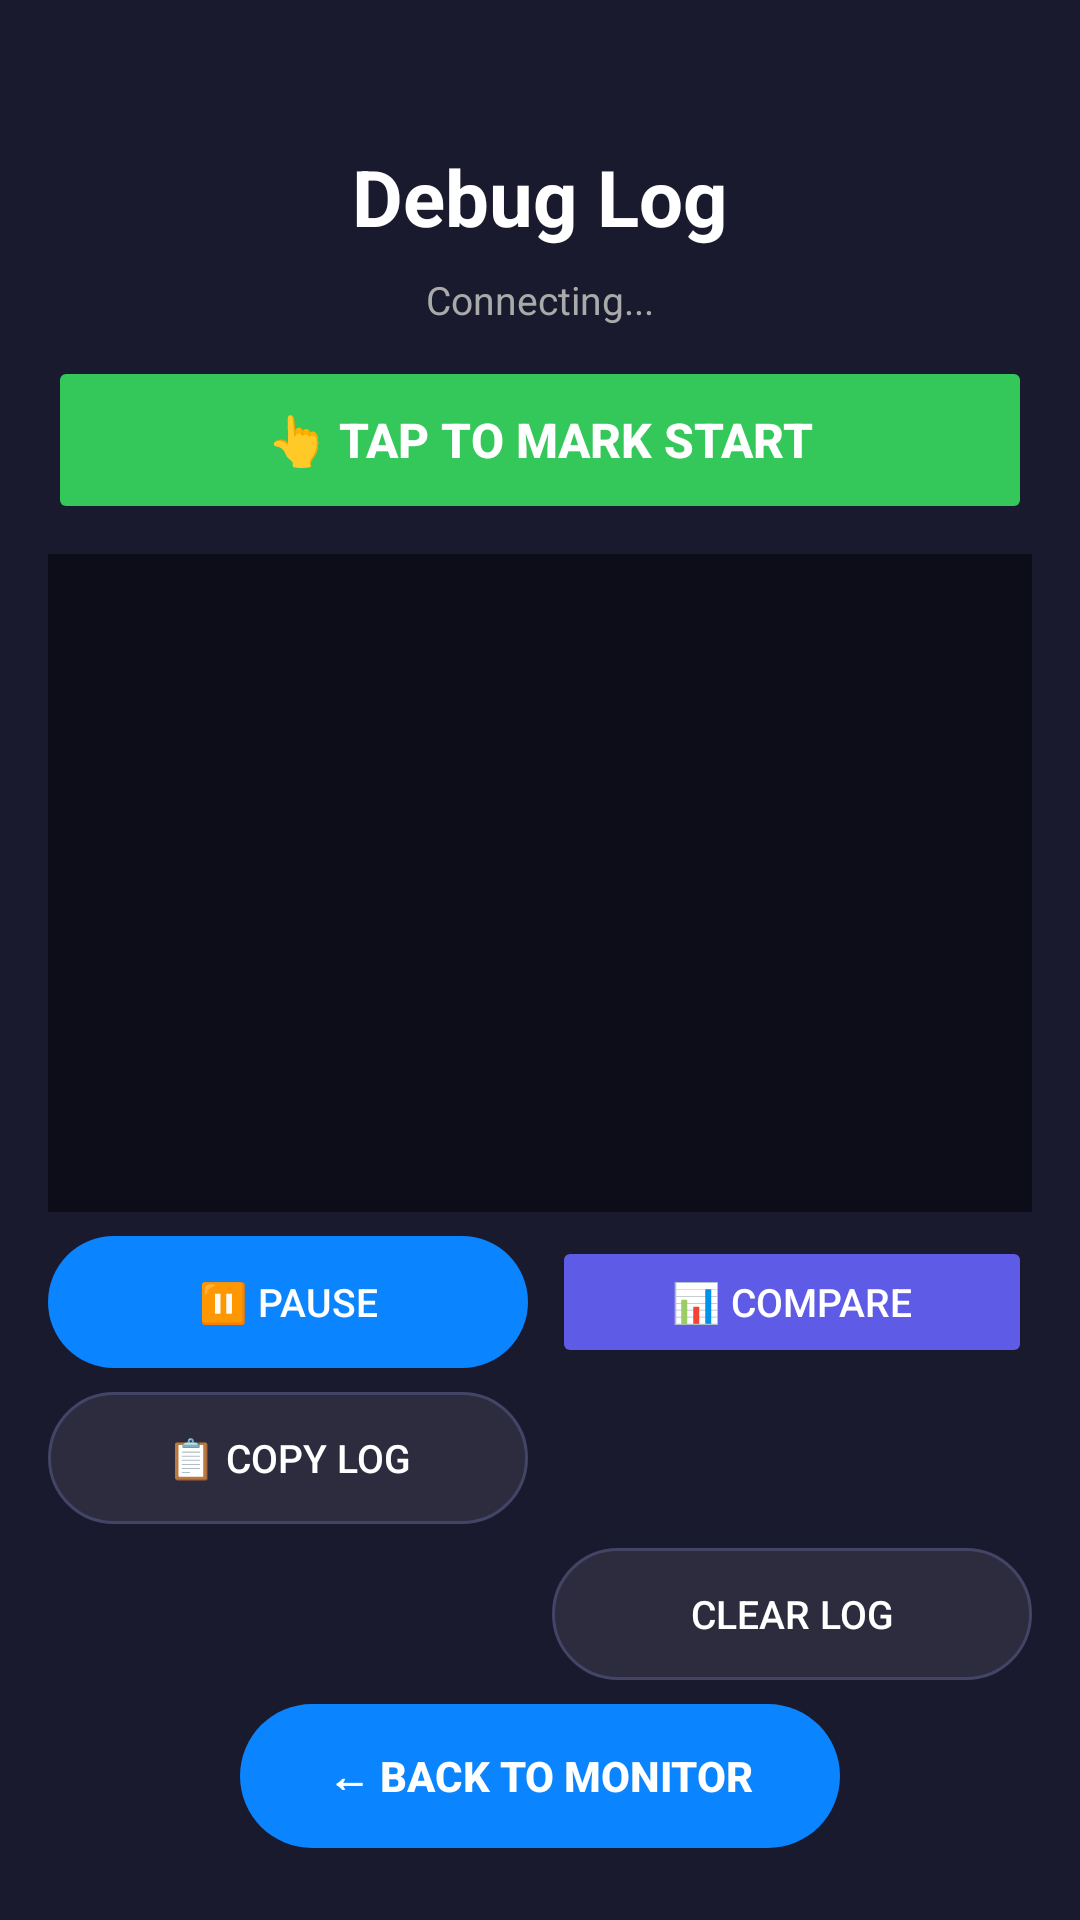

This screen was rendered from an Android layout file. Write that file and the resources it references.
<!-- AndroidManifest.xml: application theme Theme.TinyMLRecorder -->
<!-- res/layout/activity_debug_log.xml -->
<?xml version="1.0" encoding="utf-8"?>
<androidx.constraintlayout.widget.ConstraintLayout
    xmlns:android="http://schemas.android.com/apk/res/android"
    xmlns:app="http://schemas.android.com/apk/res-auto"
    android:layout_width="match_parent"
    android:layout_height="match_parent"
    android:background="#1A1A2E">

    <TextView
        android:id="@+id/debugTitleText"
        android:layout_width="wrap_content"
        android:layout_height="wrap_content"
        android:text="Debug Log"
        android:textSize="26sp"
        android:textStyle="bold"
        android:textColor="#FFFFFF"
        app:layout_constraintTop_toTopOf="parent"
        app:layout_constraintStart_toStartOf="parent"
        app:layout_constraintEnd_toEndOf="parent"
        android:layout_marginTop="48dp" />

    <TextView
        android:id="@+id/debugStatusText"
        android:layout_width="0dp"
        android:layout_height="wrap_content"
        android:text="Connecting..."
        android:textColor="#AAAAAA"
        android:textSize="13sp"
        android:gravity="center"
        android:layout_marginStart="24dp"
        android:layout_marginEnd="24dp"
        app:layout_constraintTop_toBottomOf="@id/debugTitleText"
        app:layout_constraintStart_toStartOf="parent"
        app:layout_constraintEnd_toEndOf="parent"
        android:layout_marginTop="8dp" />

    
    <Button
        android:id="@+id/markRepButton"
        android:layout_width="0dp"
        android:layout_height="56dp"
        android:text="👆 Tap to mark START"
        android:textColor="#FFFFFF"
        android:textSize="16sp"
        android:textStyle="bold"
        android:backgroundTint="#34C759"
        android:stateListAnimator="@null"
        android:layout_marginStart="16dp"
        android:layout_marginEnd="16dp"
        android:layout_marginTop="10dp"
        app:layout_constraintTop_toBottomOf="@id/debugStatusText"
        app:layout_constraintStart_toStartOf="parent"
        app:layout_constraintEnd_toEndOf="parent" />

    <ScrollView
        android:id="@+id/debugScrollView"
        android:layout_width="0dp"
        android:layout_height="0dp"
        android:layout_marginStart="16dp"
        android:layout_marginEnd="16dp"
        android:layout_marginTop="10dp"
        android:layout_marginBottom="8dp"
        android:background="#0D0D1A"
        android:padding="12dp"
        app:layout_constraintTop_toBottomOf="@id/markRepButton"
        app:layout_constraintBottom_toTopOf="@id/pauseButton"
        app:layout_constraintStart_toStartOf="parent"
        app:layout_constraintEnd_toEndOf="parent">

        <TextView
            android:id="@+id/logContainer"
            android:layout_width="match_parent"
            android:layout_height="wrap_content"
            android:textSize="12sp"
            android:fontFamily="monospace"
            android:textColor="#EBEBF5"
            android:lineSpacingExtra="4dp"
            android:text="" />

    </ScrollView>

    <Button
        android:id="@+id/pauseButton"
        android:layout_width="0dp"
        android:layout_height="44dp"
        android:text="⏸ Pause"
        android:textColor="#FFFFFF"
        android:textSize="13sp"
        android:background="@drawable/button_blue"
        android:stateListAnimator="@null"
        android:layout_marginStart="16dp"
        android:layout_marginEnd="4dp"
        app:layout_constraintBottom_toTopOf="@id/copyButton"
        app:layout_constraintStart_toStartOf="parent"
        app:layout_constraintEnd_toStartOf="@id/showComparisonButton"
        android:layout_marginBottom="8dp" />

    <Button
        android:id="@+id/showComparisonButton"
        android:layout_width="0dp"
        android:layout_height="44dp"
        android:text="📊 Compare"
        android:textColor="#FFFFFF"
        android:textSize="13sp"
        android:backgroundTint="#5E5CE6"
        android:stateListAnimator="@null"
        android:layout_marginStart="4dp"
        android:layout_marginEnd="16dp"
        app:layout_constraintBottom_toTopOf="@id/copyButton"
        app:layout_constraintStart_toEndOf="@id/pauseButton"
        app:layout_constraintEnd_toEndOf="parent"
        android:layout_marginBottom="8dp" />

    <Button
        android:id="@+id/copyButton"
        android:layout_width="0dp"
        android:layout_height="44dp"
        android:text="📋 Copy Log"
        android:textColor="#FFFFFF"
        android:textSize="13sp"
        android:background="@drawable/button_dark"
        android:stateListAnimator="@null"
        android:layout_marginStart="16dp"
        android:layout_marginEnd="4dp"
        app:layout_constraintBottom_toTopOf="@id/clearButton"
        app:layout_constraintStart_toStartOf="parent"
        app:layout_constraintEnd_toStartOf="@id/clearButton"
        android:layout_marginBottom="8dp" />

    <Button
        android:id="@+id/clearButton"
        android:layout_width="0dp"
        android:layout_height="44dp"
        android:text="Clear Log"
        android:textColor="#FFFFFF"
        android:textSize="13sp"
        android:background="@drawable/button_dark"
        android:stateListAnimator="@null"
        android:layout_marginStart="4dp"
        android:layout_marginEnd="16dp"
        app:layout_constraintBottom_toTopOf="@id/debugBackButton"
        app:layout_constraintStart_toEndOf="@id/copyButton"
        app:layout_constraintEnd_toEndOf="parent"
        android:layout_marginBottom="8dp" />

    <Button
        android:id="@+id/debugBackButton"
        android:layout_width="200dp"
        android:layout_height="48dp"
        android:text="← Back to Monitor"
        android:textColor="#FFFFFF"
        android:textSize="14sp"
        android:textStyle="bold"
        android:background="@drawable/button_blue"
        android:stateListAnimator="@null"
        app:layout_constraintBottom_toBottomOf="parent"
        app:layout_constraintStart_toStartOf="parent"
        app:layout_constraintEnd_toEndOf="parent"
        android:layout_marginBottom="24dp" />

</androidx.constraintlayout.widget.ConstraintLayout>
<!-- resources referenced by this layout -->
<resources>
  <!-- drawable button_blue (drawable) -->
  <?xml version="1.0" encoding="utf-8"?>
  <shape xmlns:android="http://schemas.android.com/apk/res/android"
      android:shape="rectangle">
      <solid android:color="#0A84FF" />
      <corners android:radius="24dp" />
  </shape>
  <!-- drawable button_dark (drawable) -->
  <?xml version="1.0" encoding="utf-8"?>
  <shape xmlns:android="http://schemas.android.com/apk/res/android"
      android:shape="rectangle">
      <solid android:color="#2C2C3E" />
      <corners android:radius="22dp" />
      <stroke
          android:width="1dp"
          android:color="#444466" />
  </shape>
  <style name="Theme.TinyMLRecorder" parent="Theme.AppCompat.Light.DarkActionBar">
  
          <item name="colorPrimary">#6200EE</item>
          <item name="colorPrimaryVariant">#3700B3</item>
          <item name="colorOnPrimary">#FFFFFF</item>
  
          <item name="colorSecondary">#03DAC5</item>
          <item name="colorSecondaryVariant">#018786</item>
          <item name="colorOnSecondary">#000000</item>
  
      </style>
</resources>
